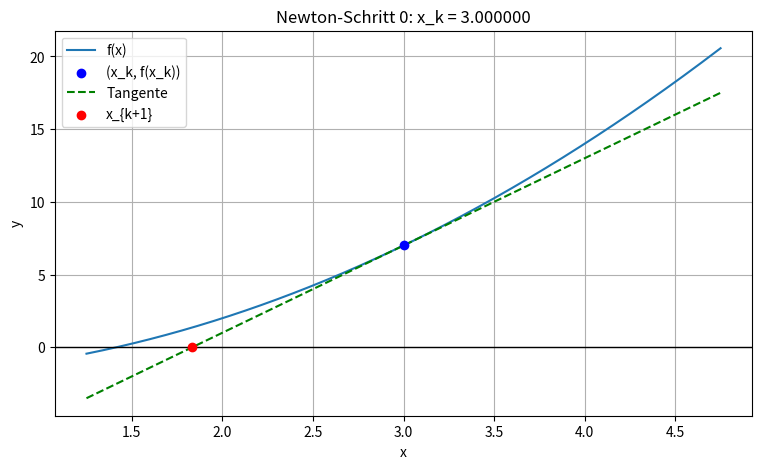
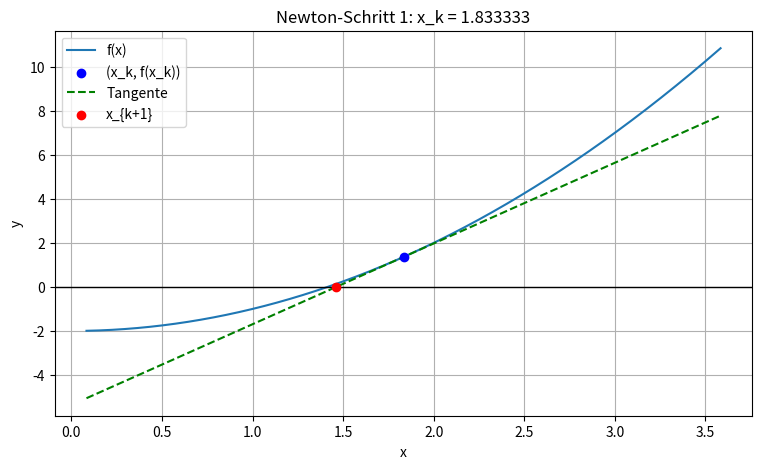
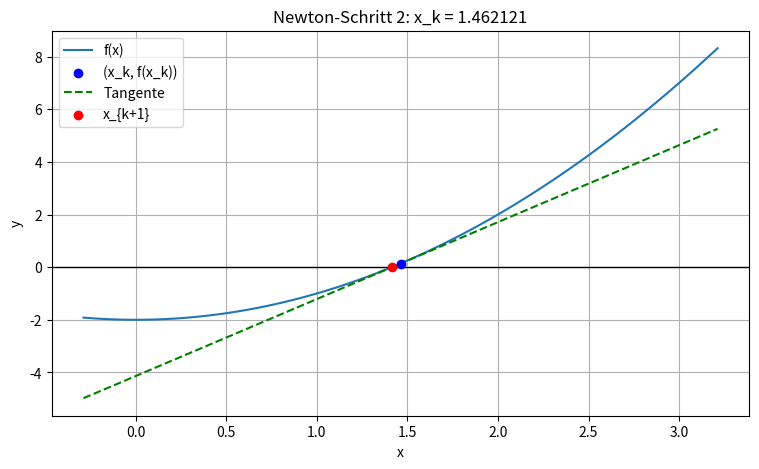
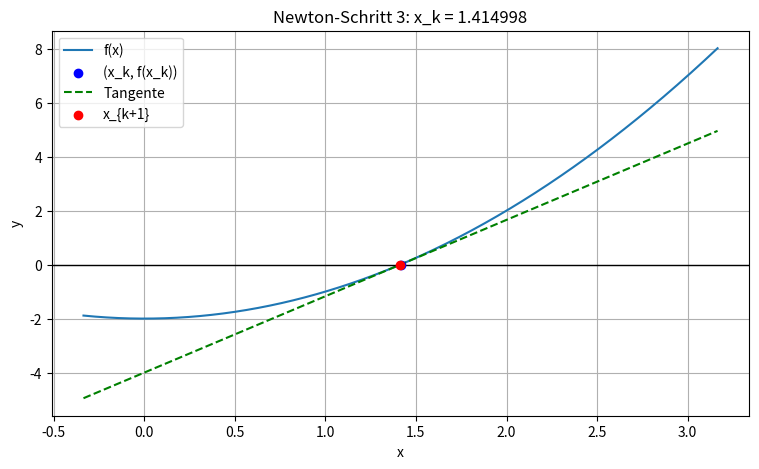

The script that saved these images, in order:
import numpy as np
import matplotlib.pyplot as plt


def newton(f,fprime,x0,tol):
    x=x0

    while True:

        if abs(fprime(x))<=tol*abs(f(x)):
            raise ValueError("Newton-Abbruch: Ableitung zu klein.")     
        
        x_former=x
        x_new=x-(f(x)/fprime(x))
        x=x_new
        
        if abs(f(x))<tol or abs((x-x_former))<tol:
            return x
        
result = newton(lambda x: x**2-2,
                lambda x:2*x,
                1,
                1e-6)

print(result)
        


import numpy as np
import matplotlib.pyplot as plt

def newton_visualize(f, fprime, x0, tol, max_iter=6):
    x = x0

    # ein einmaliger Schritt, um |x0 - x1| zu bestimmen
    x1 = x0 - f(x0)/fprime(x0)
    step_size = abs(x0 - x1)

    for k in range(max_iter):

        fx = f(x)
        dfx = fprime(x)

        # Newton-Schritt
        x_next = x - fx/dfx

        # Intervall berechnen
        left = x - 1.5 * step_size
        right = x + 1.5 * step_size
        xs = np.linspace(left, right, 600)
        
        # Funktion auswerten
        ys = f(xs)

        # Tangente T(x) = f(x_k) + f'(x_k)(x - x_k)
        tangent = fx + dfx * (xs - x)

        # Plot
        plt.figure(figsize=(9, 5))

        # Funktion
        plt.plot(xs, ys, label="f(x)")

        # Punkt (x_k, f(x_k))
        plt.scatter([x], [fx], color="blue", zorder=5, label="(x_k, f(x_k))")

        # Tangente
        plt.plot(xs, tangent, "--", color="green", label="Tangente")

        # Schnittpunkt mit x-Achse
        plt.scatter([x_next], [0], color="red", zorder=5, label="x_{k+1}")

        # x-Achse
        plt.axhline(0, color="black", linewidth=1)

        plt.title(f"Newton-Schritt {k}: x_k = {x:.6f}")
        plt.xlabel("x")
        plt.ylabel("y")
        plt.grid(True)
        plt.legend()

        plt.show()

        # nächstes x
        x = x_next
        
        # Abbruchbedingung wie in deinem Newton
        if abs(f(x)) < tol:
            break


def f(x):
    return x**2 - 2

def fprime(x):
    return 2*x


newton_visualize(f, fprime, x0=3, tol=1e-6, max_iter=5)
